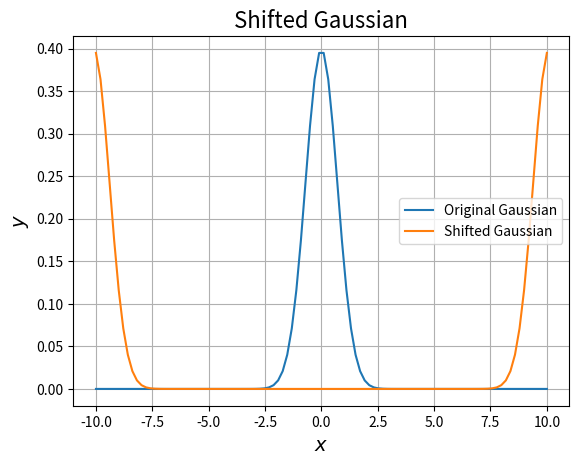

This chart was generated by the following Python code:
"""
[redacted]
[redacted]

Phys 512
October 29th, 2021
"""

import numpy as np
import matplotlib.pyplot as plt

def convo_shift(x, s): #Takes in an array x and shifts it by s.
    
    dirac = np.zeros(len(x)) #Dirac delta function is an array with a single 
    dirac[s] = 1             #non-zero point
    convolution = np.fft.fft(x) * np.fft.fft(dirac)
    return np.fft.ifft(convolution)

Gauss = lambda x, mu, sig : 1/(np.sqrt(2*np.pi) * sig) * np.exp(-(x-mu)**2/sig**2)

x = np.linspace(-10, 10, 100)
y1 = Gauss(x, 0, 1)
y2 = convo_shift(y1, 50)

plt.plot(x, y1, label = "Original Gaussian")
plt.plot(x, y2, label = "Shifted Gaussian")
plt.title("Shifted Gaussian", fontsize = 16)
plt.ylabel("$y$", fontsize = 14)
plt.xlabel("$x$", fontsize = 14)
plt.savefig("./gauss_shift.png", dpi = 400)
plt.legend()
plt.grid()
plt.show()